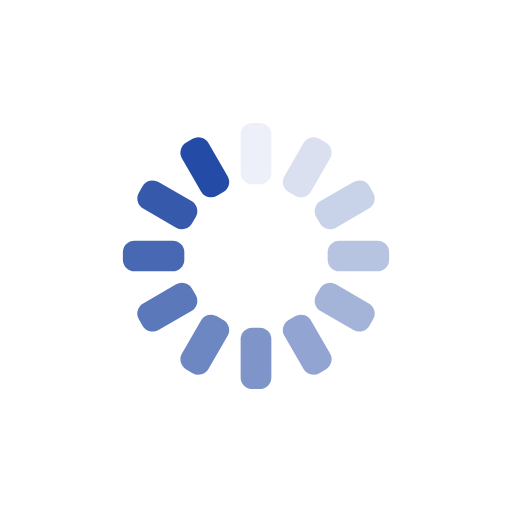
t = 0.00 s
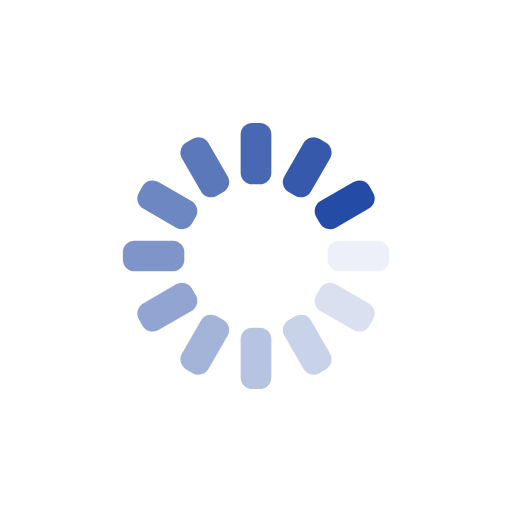
t = 0.25 s
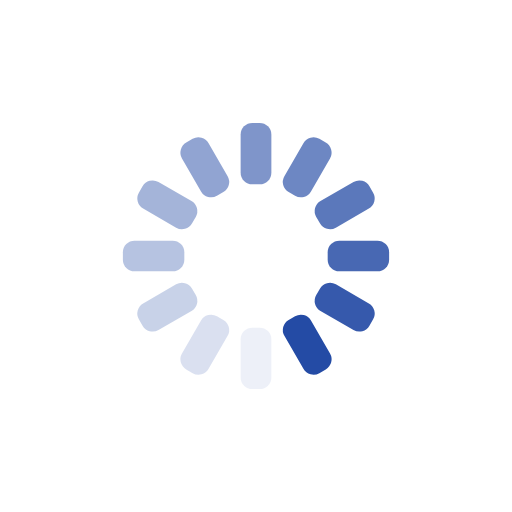
t = 0.50 s
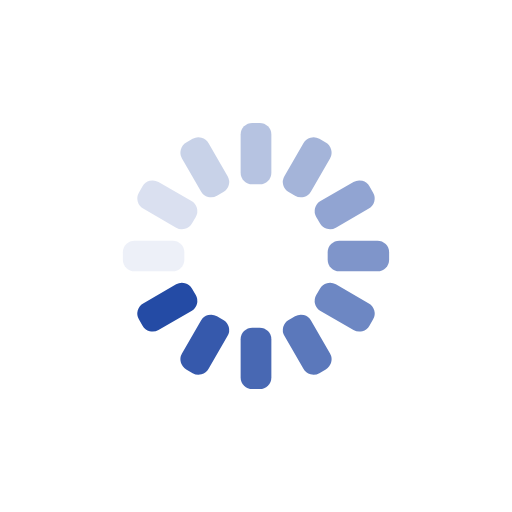
t = 0.75 s

The animated SVG that drew these frames (rendered in a browser with its animation timeline set to each time). Animation: 12 SMIL elements (animate=12); one cycle of 1.00 s, repeats indefinitely.

<?xml version="1.0" encoding="utf-8"?>
<svg xmlns="http://www.w3.org/2000/svg" xmlns:xlink="http://www.w3.org/1999/xlink" style="margin: auto; background: none; display: block; shape-rendering: auto;" width="197px" height="197px" viewBox="0 0 100 100" preserveAspectRatio="xMidYMid">
<g transform="rotate(0 50 50)">
  <rect x="47" y="24" rx="2.2800000000000002" ry="2.2800000000000002" width="6" height="12" fill="#244ba5">
    <animate attributeName="opacity" values="1;0" keyTimes="0;1" dur="1s" begin="-0.9166666666666666s" repeatCount="indefinite"></animate>
  </rect>
</g><g transform="rotate(30 50 50)">
  <rect x="47" y="24" rx="2.2800000000000002" ry="2.2800000000000002" width="6" height="12" fill="#244ba5">
    <animate attributeName="opacity" values="1;0" keyTimes="0;1" dur="1s" begin="-0.8333333333333334s" repeatCount="indefinite"></animate>
  </rect>
</g><g transform="rotate(60 50 50)">
  <rect x="47" y="24" rx="2.2800000000000002" ry="2.2800000000000002" width="6" height="12" fill="#244ba5">
    <animate attributeName="opacity" values="1;0" keyTimes="0;1" dur="1s" begin="-0.75s" repeatCount="indefinite"></animate>
  </rect>
</g><g transform="rotate(90 50 50)">
  <rect x="47" y="24" rx="2.2800000000000002" ry="2.2800000000000002" width="6" height="12" fill="#244ba5">
    <animate attributeName="opacity" values="1;0" keyTimes="0;1" dur="1s" begin="-0.6666666666666666s" repeatCount="indefinite"></animate>
  </rect>
</g><g transform="rotate(120 50 50)">
  <rect x="47" y="24" rx="2.2800000000000002" ry="2.2800000000000002" width="6" height="12" fill="#244ba5">
    <animate attributeName="opacity" values="1;0" keyTimes="0;1" dur="1s" begin="-0.5833333333333334s" repeatCount="indefinite"></animate>
  </rect>
</g><g transform="rotate(150 50 50)">
  <rect x="47" y="24" rx="2.2800000000000002" ry="2.2800000000000002" width="6" height="12" fill="#244ba5">
    <animate attributeName="opacity" values="1;0" keyTimes="0;1" dur="1s" begin="-0.5s" repeatCount="indefinite"></animate>
  </rect>
</g><g transform="rotate(180 50 50)">
  <rect x="47" y="24" rx="2.2800000000000002" ry="2.2800000000000002" width="6" height="12" fill="#244ba5">
    <animate attributeName="opacity" values="1;0" keyTimes="0;1" dur="1s" begin="-0.4166666666666667s" repeatCount="indefinite"></animate>
  </rect>
</g><g transform="rotate(210 50 50)">
  <rect x="47" y="24" rx="2.2800000000000002" ry="2.2800000000000002" width="6" height="12" fill="#244ba5">
    <animate attributeName="opacity" values="1;0" keyTimes="0;1" dur="1s" begin="-0.3333333333333333s" repeatCount="indefinite"></animate>
  </rect>
</g><g transform="rotate(240 50 50)">
  <rect x="47" y="24" rx="2.2800000000000002" ry="2.2800000000000002" width="6" height="12" fill="#244ba5">
    <animate attributeName="opacity" values="1;0" keyTimes="0;1" dur="1s" begin="-0.25s" repeatCount="indefinite"></animate>
  </rect>
</g><g transform="rotate(270 50 50)">
  <rect x="47" y="24" rx="2.2800000000000002" ry="2.2800000000000002" width="6" height="12" fill="#244ba5">
    <animate attributeName="opacity" values="1;0" keyTimes="0;1" dur="1s" begin="-0.16666666666666666s" repeatCount="indefinite"></animate>
  </rect>
</g><g transform="rotate(300 50 50)">
  <rect x="47" y="24" rx="2.2800000000000002" ry="2.2800000000000002" width="6" height="12" fill="#244ba5">
    <animate attributeName="opacity" values="1;0" keyTimes="0;1" dur="1s" begin="-0.08333333333333333s" repeatCount="indefinite"></animate>
  </rect>
</g><g transform="rotate(330 50 50)">
  <rect x="47" y="24" rx="2.2800000000000002" ry="2.2800000000000002" width="6" height="12" fill="#244ba5">
    <animate attributeName="opacity" values="1;0" keyTimes="0;1" dur="1s" begin="0s" repeatCount="indefinite"></animate>
  </rect>
</g>
<!-- [ldio] generated by https://loading.io/ --></svg>
